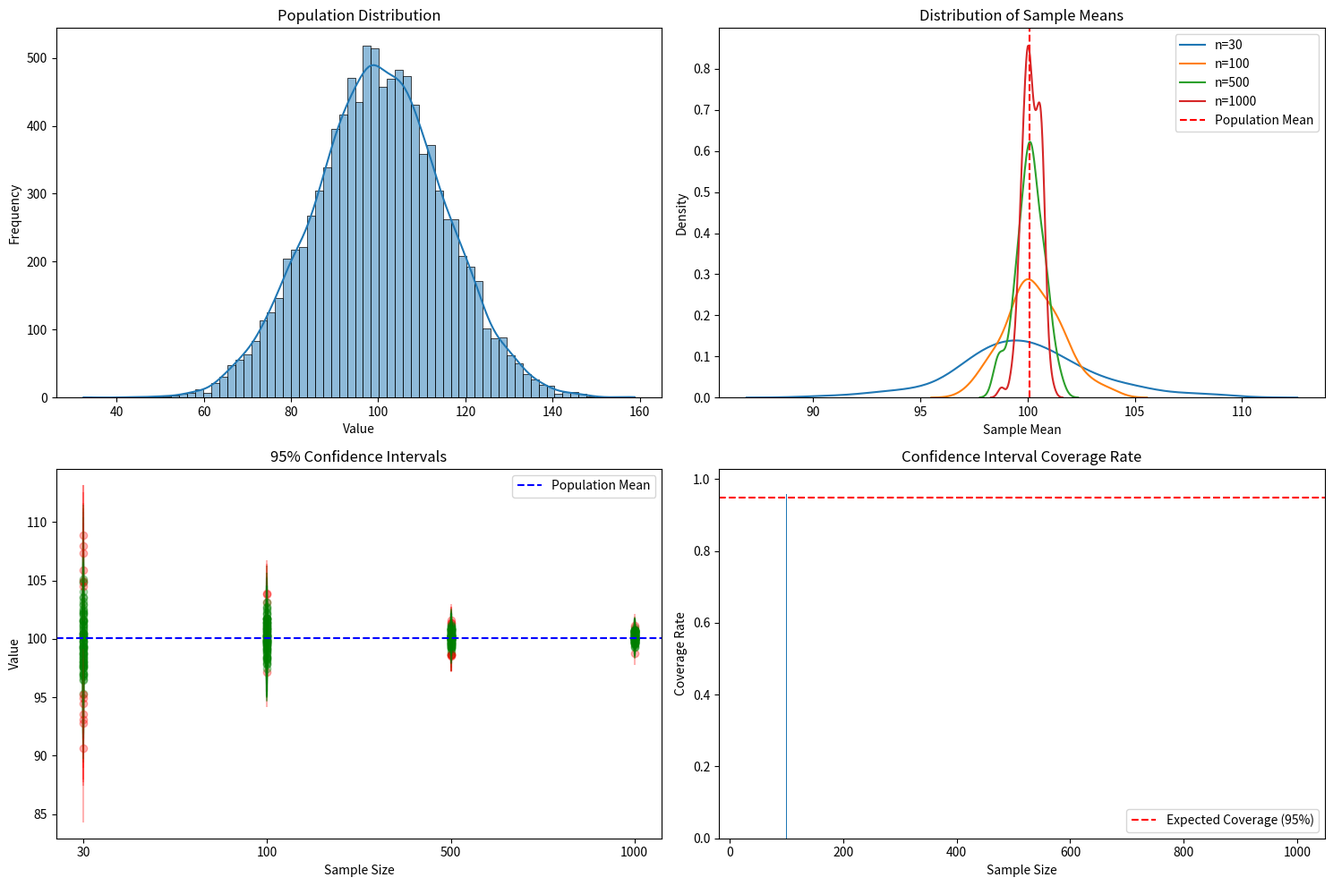

Generate this figure with matplotlib:
import numpy as np
import pandas as pd
import matplotlib.pyplot as plt
import seaborn as sns
from scipy import stats
from datetime import datetime

class SamplingReport:
    def __init__(self, population_size=10000):
        """
        Initialize the sampling report generator
        
        Parameters:
        -----------
        population_size : int
            Size of the population to generate
        """
        self.population_size = population_size
        self.population = None
        self.samples = {}
        self.report_data = {}
        
    def generate_population(self, mean=100, std=15):
        """Generate a synthetic population"""
        self.population = np.random.normal(mean, std, self.population_size)
        return self.population
    
    def take_samples(self, sample_sizes=[30, 100, 500, 1000], num_samples=100):
        """Take multiple samples of different sizes"""
        for size in sample_sizes:
            samples = []
            for _ in range(num_samples):
                sample = np.random.choice(self.population, size=size, replace=False)
                samples.append(sample)
            self.samples[size] = samples
        return self.samples
    
    def calculate_statistics(self):
        """Calculate statistics for each sample size"""
        for size, samples in self.samples.items():
            means = [np.mean(sample) for sample in samples]
            stds = [np.std(sample) for sample in samples]
            cis = [stats.t.interval(0.95, len(sample)-1, 
                                  loc=np.mean(sample), 
                                  scale=stats.sem(sample)) 
                  for sample in samples]
            
            self.report_data[size] = {
                'means': means,
                'stds': stds,
                'cis': cis,
                'mean_of_means': np.mean(means),
                'std_of_means': np.std(means),
                'ci_coverage': sum(1 for ci in cis if ci[0] <= np.mean(self.population) <= ci[1]) / len(cis)
            }
        return self.report_data
    
    def plot_distributions(self):
        """Plot population and sample distributions"""
        plt.figure(figsize=(15, 10))
        
        # Plot population distribution
        plt.subplot(2, 2, 1)
        sns.histplot(self.population, kde=True)
        plt.title('Population Distribution')
        plt.xlabel('Value')
        plt.ylabel('Frequency')
        
        # Plot sample means distribution
        plt.subplot(2, 2, 2)
        for size in self.samples.keys():
            means = [np.mean(sample) for sample in self.samples[size]]
            sns.kdeplot(means, label=f'n={size}')
        plt.axvline(np.mean(self.population), color='red', linestyle='--', 
                   label='Population Mean')
        plt.title('Distribution of Sample Means')
        plt.xlabel('Sample Mean')
        plt.ylabel('Density')
        plt.legend()
        
        # Plot confidence intervals
        plt.subplot(2, 2, 3)
        for i, size in enumerate(self.samples.keys()):
            means = [np.mean(sample) for sample in self.samples[size]]
            cis = self.report_data[size]['cis']
            for j, (ci, mean) in enumerate(zip(cis, means)):
                color = 'green' if ci[0] <= np.mean(self.population) <= ci[1] else 'red'
                plt.plot([i, i], ci, color=color, alpha=0.3)
                plt.plot(i, mean, 'o', color=color, alpha=0.3)
        plt.axhline(np.mean(self.population), color='blue', linestyle='--', 
                   label='Population Mean')
        plt.xticks(range(len(self.samples)), self.samples.keys())
        plt.title('95% Confidence Intervals')
        plt.xlabel('Sample Size')
        plt.ylabel('Value')
        plt.legend()
        
        # Plot coverage rate
        plt.subplot(2, 2, 4)
        sizes = list(self.samples.keys())
        coverages = [self.report_data[size]['ci_coverage'] for size in sizes]
        plt.bar(sizes, coverages)
        plt.axhline(0.95, color='red', linestyle='--', label='Expected Coverage (95%)')
        plt.title('Confidence Interval Coverage Rate')
        plt.xlabel('Sample Size')
        plt.ylabel('Coverage Rate')
        plt.legend()
        
        plt.tight_layout()
        plt.savefig('sampling_report.png')
        plt.close()
    
    def generate_report(self):
        """Generate a comprehensive report"""
        report = []
        report.append("="*50)
        report.append("SAMPLING ANALYSIS REPORT")
        report.append("="*50)
        report.append(f"Generated on: {datetime.now().strftime('%Y-%m-%d %H:%M:%S')}")
        report.append(f"Population Size: {self.population_size}")
        report.append(f"Population Mean: {np.mean(self.population):.2f}")
        report.append(f"Population Std: {np.std(self.population):.2f}")
        report.append("\n" + "="*50)
        
        for size in self.samples.keys():
            report.append(f"\nSample Size: {size}")
            report.append("-"*30)
            report.append(f"Mean of Sample Means: {self.report_data[size]['mean_of_means']:.2f}")
            report.append(f"Std of Sample Means: {self.report_data[size]['std_of_means']:.2f}")
            report.append(f"CI Coverage Rate: {self.report_data[size]['ci_coverage']*100:.1f}%")
            
            # Calculate and report bias
            bias = self.report_data[size]['mean_of_means'] - np.mean(self.population)
            report.append(f"Bias: {bias:.2f}")
            
            # Calculate and report MSE
            mse = np.mean([(np.mean(sample) - np.mean(self.population))**2 
                          for sample in self.samples[size]])
            report.append(f"Mean Squared Error: {mse:.2f}")
        
        report.append("\n" + "="*50)
        report.append("\nKey Findings:")
        report.append("1. As sample size increases:")
        report.append("   - Standard error decreases")
        report.append("   - Confidence intervals become narrower")
        report.append("   - Coverage rate approaches 95%")
        report.append("2. The Central Limit Theorem is demonstrated by:")
        report.append("   - Sample means following normal distribution")
        report.append("   - Mean of sample means approaching population mean")
        report.append("   - Decreasing standard error with larger samples")
        
        # Save report to file
        with open('sampling_report.txt', 'w') as f:
            f.write('\n'.join(report))
        
        return '\n'.join(report)

def main():
    # Create sampling report
    report = SamplingReport(population_size=10000)
    
    # Generate population
    report.generate_population(mean=100, std=15)
    
    # Take samples
    report.take_samples(sample_sizes=[30, 100, 500, 1000], num_samples=100)
    
    # Calculate statistics
    report.calculate_statistics()
    
    # Generate plots
    report.plot_distributions()
    
    # Generate and print report
    print(report.generate_report())
    
    print("\nReport files generated:")
    print("1. sampling_report.txt - Detailed analysis")
    print("2. sampling_report.png - Visualizations")

if __name__ == "__main__":
    main() 
